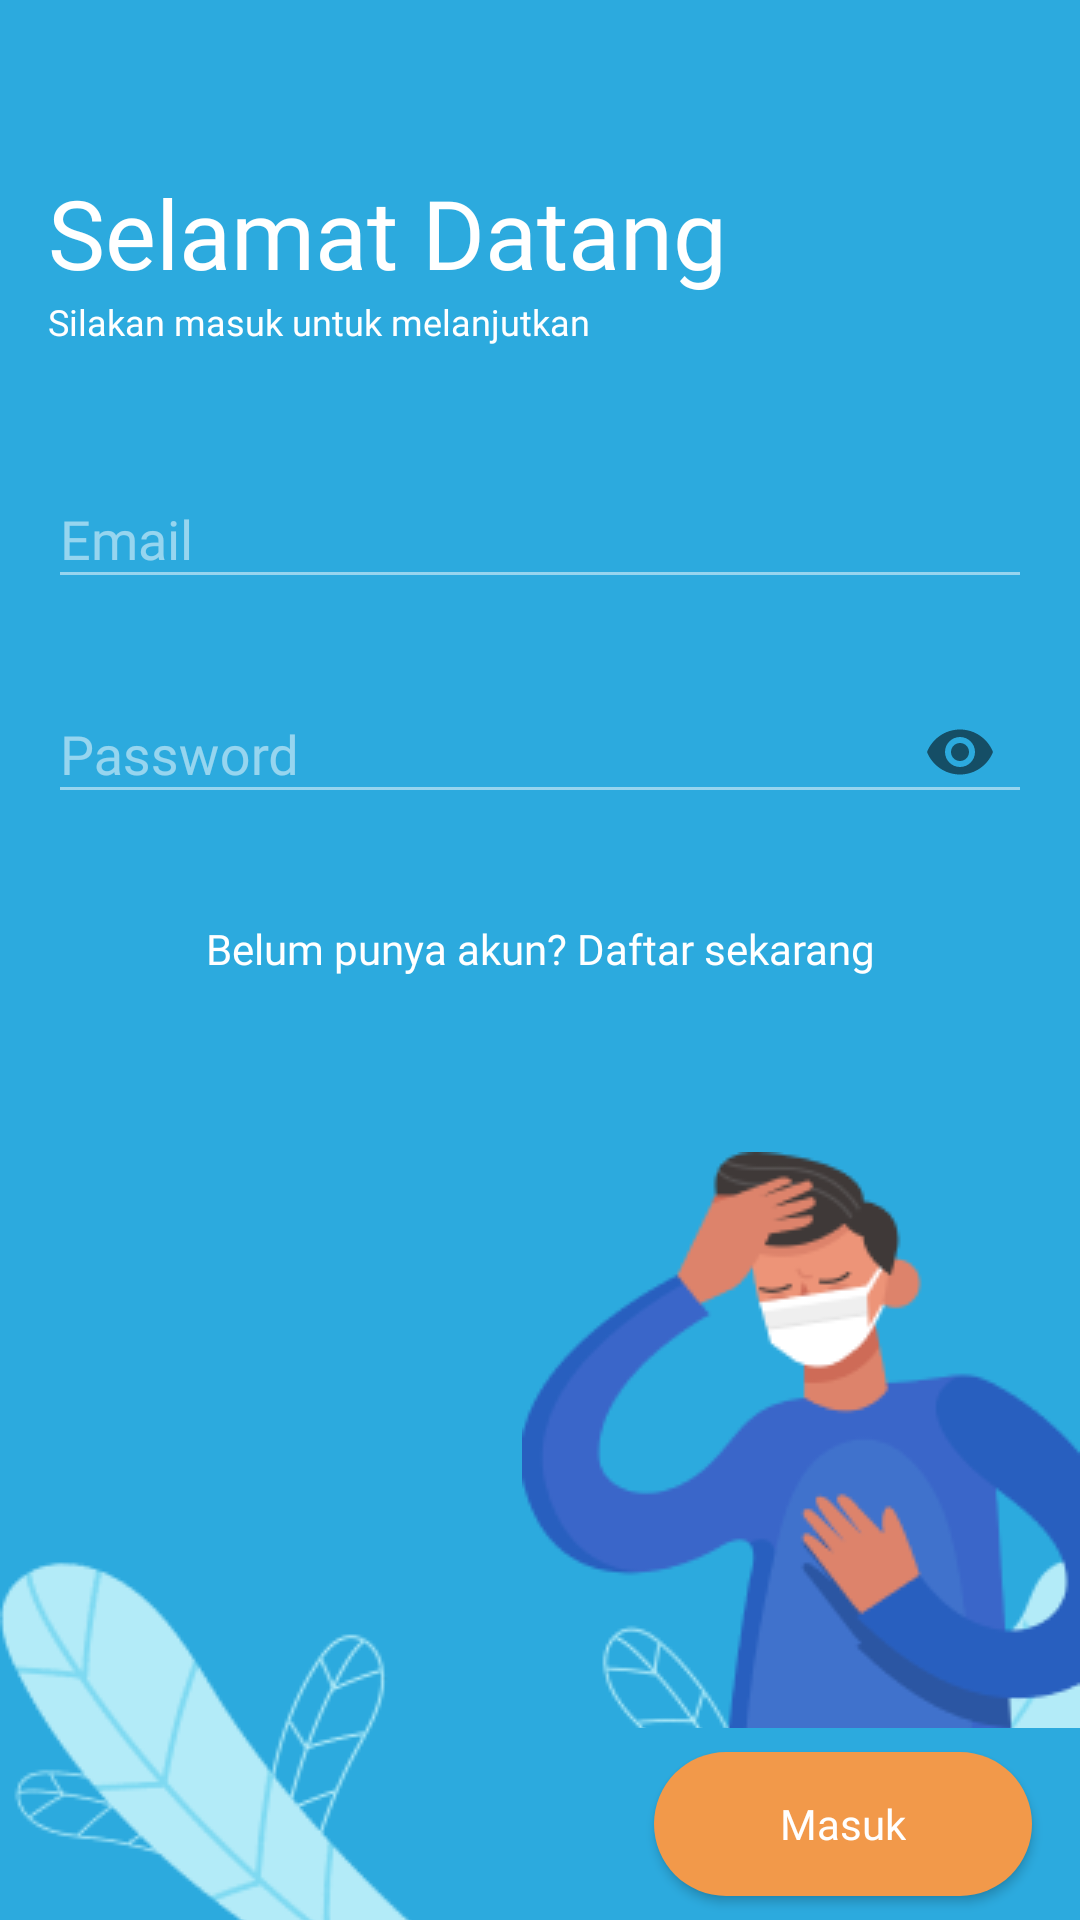

This screen was rendered from an Android layout file. Write that file and the resources it references.
<!-- AndroidManifest.xml: activity theme MaterialNoActionBarBridge.ColorWhite -->
<!-- res/layout/activity_login.xml -->
<?xml version="1.0" encoding="utf-8"?>
<androidx.constraintlayout.widget.ConstraintLayout xmlns:android="http://schemas.android.com/apk/res/android"
    xmlns:app="http://schemas.android.com/apk/res-auto"
    xmlns:tools="http://schemas.android.com/tools"
    android:layout_width="match_parent"
    android:layout_height="match_parent"
    android:background="@color/bluePrimary"
    tools:context=".ui.login.LoginActivity">

    <androidx.constraintlayout.widget.Guideline
        android:id="@+id/guideline2"
        android:layout_width="wrap_content"
        android:layout_height="wrap_content"
        android:orientation="horizontal"
        app:layout_constraintGuide_end="64dp" />

    <com.google.android.material.textfield.TextInputLayout
        style="@style/HintStyle"
        android:id="@+id/textInputLayout"
        android:layout_width="0dp"
        android:layout_height="wrap_content"
        android:layout_marginStart="16dp"
        android:layout_marginTop="32dp"
        android:layout_marginEnd="16dp"
        android:hint="@string/prompt_email"
        android:textColorHint="@color/whiteTrans"
        app:layout_constraintEnd_toEndOf="parent"
        app:layout_constraintHorizontal_bias="1.0"
        app:layout_constraintStart_toStartOf="parent"
        app:layout_constraintTop_toBottomOf="@+id/textView4">

        <com.google.android.material.textfield.TextInputEditText
            android:id="@+id/edt_email"
            android:textColor="@android:color/white"
            android:layout_width="match_parent"
            android:layout_height="wrap_content"
            android:fontFamily="@font/poppins_regular"
            android:inputType="textEmailAddress" />

    </com.google.android.material.textfield.TextInputLayout>

    <com.google.android.material.textfield.TextInputLayout
        android:id="@+id/textInputLayout3"
        android:layout_width="0dp"
        android:layout_height="wrap_content"
        android:layout_marginStart="16dp"
        style="@style/HintStyle"
        android:layout_marginTop="16dp"
        android:layout_marginEnd="16dp"
        android:hint="Password"
        android:textColorHint="@color/whiteTrans"
        app:layout_constraintEnd_toEndOf="parent"
        app:layout_constraintStart_toStartOf="parent"
        app:layout_constraintTop_toBottomOf="@+id/textInputLayout"
        app:passwordToggleEnabled="true">

        <com.google.android.material.textfield.TextInputEditText
            android:id="@+id/edt_password"
            android:layout_width="match_parent"
            android:layout_height="wrap_content"
            android:textColor="@android:color/white"
            android:fontFamily="@font/poppins_regular"
            android:inputType="textPassword" />
    </com.google.android.material.textfield.TextInputLayout>

    <TextView
        android:id="@+id/textView4"
        style="@style/TextRegular.TextSmall"
        android:layout_width="wrap_content"
        android:layout_height="wrap_content"
        android:text="Silakan masuk untuk melanjutkan"
        android:textColor="@android:color/white"
        app:layout_constraintStart_toStartOf="@+id/textView3"
        app:layout_constraintTop_toBottomOf="@+id/textView3" />

    <TextView
        android:id="@+id/textView3"
        style="@style/TextTitle.H1"
        android:layout_width="wrap_content"
        android:layout_height="wrap_content"
        android:layout_marginStart="16dp"
        android:layout_marginTop="56dp"
        android:text="Selamat Datang"
        android:textColor="@android:color/white"
        app:layout_constraintStart_toStartOf="parent"
        app:layout_constraintTop_toTopOf="parent" />

    <ImageView
        android:id="@+id/imageView5"
        android:layout_width="wrap_content"
        android:layout_height="wrap_content"
        app:layout_constraintEnd_toEndOf="parent"
        app:layout_constraintTop_toTopOf="@+id/guideline3"
        app:srcCompat="@drawable/pipel" />

    <androidx.constraintlayout.widget.Guideline
        android:id="@+id/guideline3"
        android:layout_width="wrap_content"
        android:layout_height="wrap_content"
        android:orientation="horizontal"
        app:layout_constraintGuide_end="256dp" />

    <View
        android:id="@+id/view"
        android:layout_width="0dp"
        android:layout_height="0dp"
        android:background="@color/bluePrimary"
        app:layout_constraintBottom_toBottomOf="parent"
        app:layout_constraintEnd_toEndOf="parent"
        app:layout_constraintStart_toStartOf="parent"
        app:layout_constraintTop_toTopOf="@+id/guideline2" />

    <ImageView
        android:id="@+id/imageView6"
        android:layout_width="wrap_content"
        android:layout_height="wrap_content"
        android:layout_marginTop="128dp"
        app:layout_constraintStart_toStartOf="parent"
        app:layout_constraintTop_toTopOf="@+id/guideline3"
        app:srcCompat="@drawable/leaf" />

    <Button
        android:id="@+id/btn_login"
        android:layout_width="wrap_content"
        android:layout_height="wrap_content"
        android:layout_marginEnd="16dp"
        android:background="@drawable/bg_rounded_btn"
        android:fontFamily="@font/poppins_semibold"
        android:paddingLeft="42dp"
        android:paddingRight="42dp"
        android:text="Masuk"
        android:textAllCaps="false"
        android:textColor="@android:color/white"
        app:layout_constraintBottom_toBottomOf="parent"
        app:layout_constraintEnd_toEndOf="@+id/view"
        app:layout_constraintTop_toTopOf="@+id/guideline2" />

    <TextView
        android:id="@+id/to_register"
        android:layout_width="wrap_content"
        android:layout_height="wrap_content"
        android:layout_marginTop="32dp"
        android:fontFamily="@font/poppins_regular"
        android:text="Belum punya akun? Daftar sekarang"
        android:textColor="@android:color/white"
        app:layout_constraintEnd_toEndOf="parent"
        app:layout_constraintStart_toStartOf="parent"
        app:layout_constraintTop_toBottomOf="@+id/textInputLayout3" />

    <ProgressBar
        android:id="@+id/progressBar"
        style="?android:attr/progressBarStyle"
        android:layout_width="wrap_content"
        android:layout_height="wrap_content"
        android:layout_marginEnd="16dp"
        android:indeterminateTint="@color/orangeAccent"
        android:visibility="gone"
        app:layout_constraintBottom_toTopOf="@+id/textView4"
        app:layout_constraintEnd_toEndOf="parent"
        app:layout_constraintTop_toTopOf="@+id/textView3" />


</androidx.constraintlayout.widget.ConstraintLayout>
<!-- resources referenced by this layout -->
<resources>
  <color name="bluePrimary">#2CAADE</color>
  <color name="orangeAccent">#F2994A</color>
  <color name="whiteTrans">#80FFFFFF</color>
  <!-- drawable bg_rounded_btn (drawable) -->
  <?xml version="1.0" encoding="utf-8"?>
  <shape android:shape="rectangle"  xmlns:android="http://schemas.android.com/apk/res/android">
  
      <corners android:radius="30dp" />
      <solid android:color="@color/orangeAccent" />
  
  </shape>
  <!-- drawable leaf: png bitmap (drawable, 13359 bytes) -->
  <!-- drawable pipel: png bitmap (drawable, 23530 bytes) -->
  <string name="prompt_email">Email</string>
  <style name="HintStyle" parent="@android:style/TextAppearance">
          <item name="android:textColor">@android:color/white</item>
      </style>
  <style name="TextRegular.TextSmall" parent="TextRegular">
          <item name="android:textSize">12sp</item>
      </style>
  <style name="TextTitle.H1">
          <item name="android:textSize">32sp</item>
      </style>
  <style name="MaterialNoActionBarBridge.ColorWhite" parent="Theme.MaterialComponents.Light.NoActionBar.Bridge">
          <item name="android:windowTranslucentStatus">true</item>
          <item name="android:statusBarColor">@android:color/transparent</item>
          <item name="colorControlActivated">@android:color/white</item>
          <item name="colorControlNormal">@color/whiteTrans</item>
      </style>
  <style name="TextRegular">
          <item name="android:fontFamily">@font/poppins_regular</item>
      </style>
</resources>
